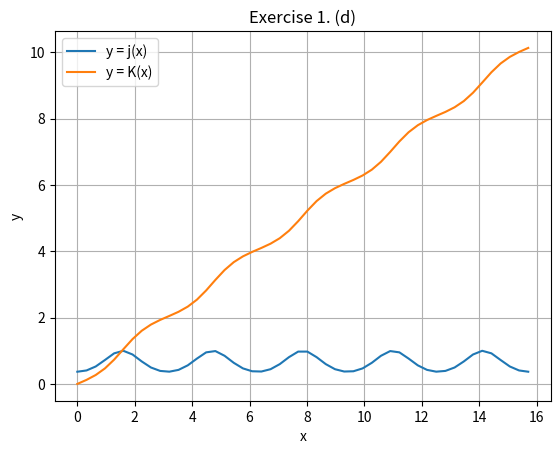

Recreate this plot in Python.
#!/usr/bin/env python3
"""Solution to second MT2503 Python project."""

import numpy as np
import matplotlib.pyplot as plot


def trapezium_rule(f, a, b, num: int = 100):
	"""
	:param f: f(x)
	:param a: start
	:param b: end
	:param num: number of samples to pass to linspace
	:return: approximate area under f(x) in [a, b]
	"""
	x, h = np.linspace(a, b, num=num, retstep=True)

	"""
		sum(f(x[1:])) = f(x_1) + ... + f(x_n)
		sum(f(x[:-1])) = f(x_0) + ... + f(x_n-1)
		sum(f(x[1:]) + f(x[:-1])) = f(x_0) + f(x_n) + 2.(f(x_1) + ... + f(x_n-1))
		(h / 2) * (above) = h.((f(x_0) + f(x_n)) / 2 + f(x_1) + ... + f(x_n-1))
	"""
	return (h / 2.) * (sum(f(x[1:]) + f(x[:-1])))


def cringe_rule(f, a, b, num):
	h = (b - a) / n

	integral = (f(a) + f(b)) / 2.
	for i in range(1, num):
		integral = integral + f(a + i * h)

	integral = integral * h
	return integral


def exercise_one():
	f = lambda x: 1. / (3. + x**2)
	F = lambda x: np.arctan(x / np.sqrt(3)) / np.sqrt(3)

	a, b, n = -3, 3, 8
	print(f"Approximation of I using {n} intervals: {trapezium_rule(f, a, b, n)}")

	j = lambda x: np.exp(-(np.cos(x) ** 2))
	a, b, n = 0, 2, 100
	print("\n".join(f"Approximation of J using {n} intervals: {trapezium_rule(f, a, b, n)}" for n in range(10, 100, 10)))

	K = lambda x: trapezium_rule(j, 0, x, num=100)

	figure = plot.figure()
	axes = figure.add_subplot(111)

	x = np.linspace(0, 5 * np.pi)
	axes.plot(x, j(x), label="y = j(x)")
	axes.plot(x, K(x), label="y = K(x)")

	axes.set_title("Exercise 1. (d)")
	axes.set_xlabel("x")
	axes.set_ylabel("y")
	axes.grid()
	axes.legend()


exercise_one()

plot.show()
